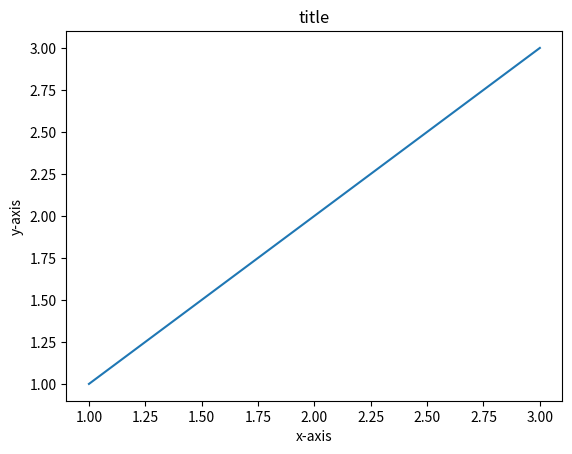

Here is the Python script that generated this plot:
import matplotlib as mpl
import matplotlib.pylab as plt

plt.figure()
plt.plot([1, 2, 3], [1, 2, 3])
plt.title("title")
plt.xlabel("x-axis")
plt.ylabel("y-axis")
plt.show()